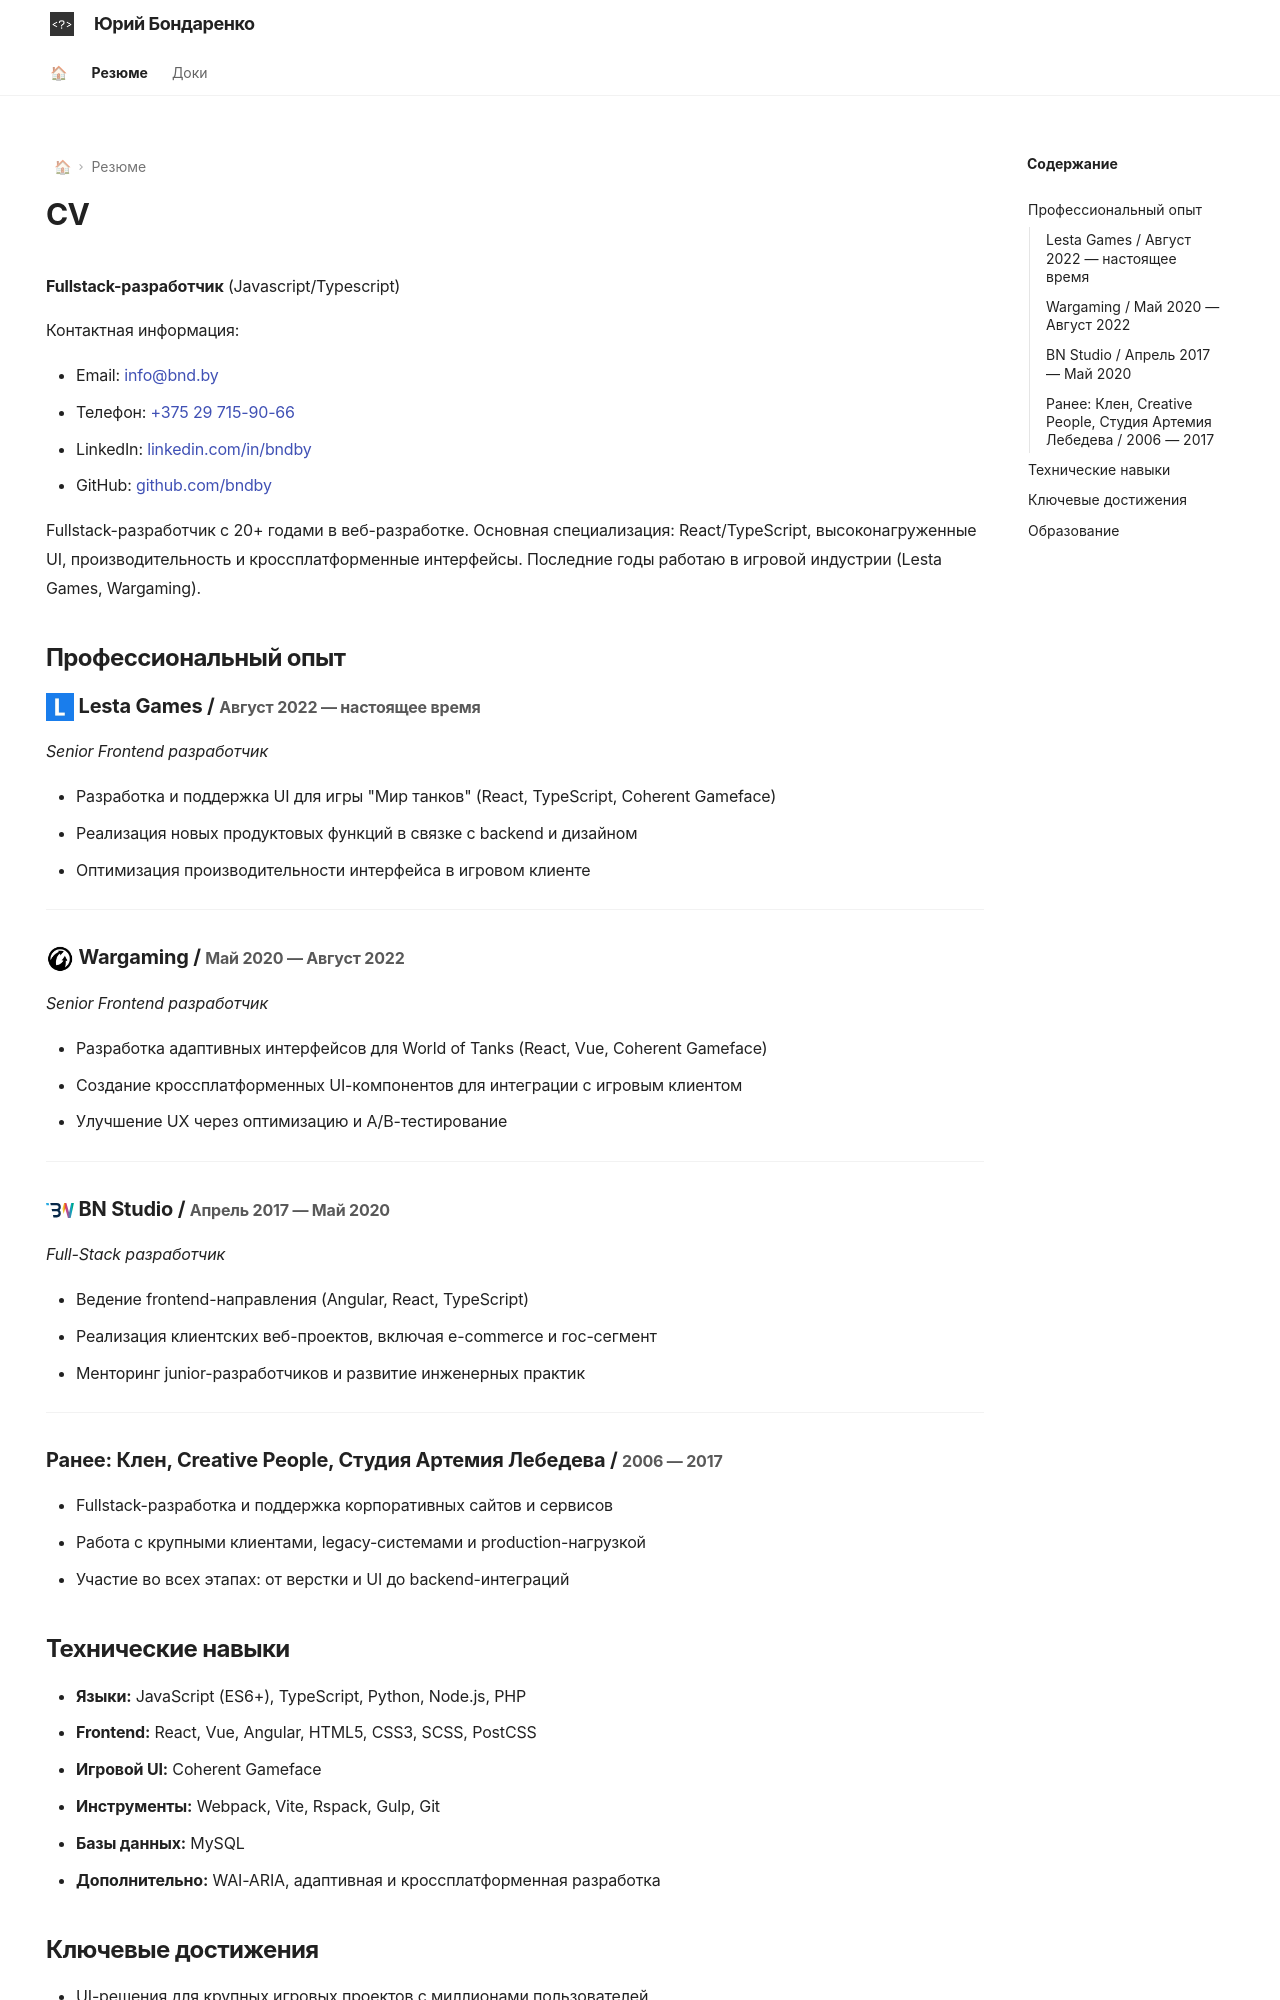

repository: bndby/bndby2 · page: cv/index.html · generator: mkdocs

---
title: Бондаренко Юрий
hide:
    - navigation
    - footer
---

# CV

**Fullstack-разработчик** (Javascript/Typescript)

Контактная информация:

- Email: [info@bnd.by](mailto:info@bnd.by)
- Телефон: [+375 29 715-90-66](tel:+375297159066)
- LinkedIn: [linkedin.com/in/bndby](https://linkedin.com/in/bndby)
- GitHub: [github.com/bndby](https://github.com/bndby)

Fullstack-разработчик с 20+ годами в веб-разработке. Основная специализация: React/TypeScript, высоконагруженные UI, производительность и кроссплатформенные интерфейсы. Последние годы работаю в игровой индустрии (Lesta Games, Wargaming).

## Профессиональный опыт

### ![Lesta Games](./lesta.jpg){ width="28" height="28" class="nolightbox" align="absmiddle"} Lesta Games / <small>Август 2022 — настоящее время</small>

<script type="module" src="./game-frame.js"></script>
<auto-tanks size="220"></auto-tanks><script type="module" src="./auto-tanks.js"></script>

_Senior Frontend разработчик_

- Разработка и поддержка UI для игры "Мир танков" (React, TypeScript, Coherent Gameface)
- Реализация новых продуктовых функций в связке с backend и дизайном
- Оптимизация производительности интерфейса в игровом клиенте

---

### ![Wargaming](./wg.jpg){ width="28" height="28" class="nolightbox" align="absmiddle"} Wargaming / <small>Май 2020 — Август 2022</small>

<auto-tetris size="220"></auto-tetris><script type="module" src="./auto-tetris.js"></script>

_Senior Frontend разработчик_

- Разработка адаптивных интерфейсов для World of Tanks (React, Vue, Coherent Gameface)
- Создание кроссплатформенных UI-компонентов для интеграции с игровым клиентом
- Улучшение UX через оптимизацию и A/B-тестирование

---

### ![BN Studio](./bnweb.svg){ width="28" height="28" class="nolightbox" align="absmiddle"} BN Studio / <small>Апрель 2017 — Май 2020</small>

<auto-arkanoid size="220"></auto-arkanoid><script type="module" src="./auto-arkanoid.js"></script>

_Full-Stack разработчик_

- Ведение frontend-направления (Angular, React, TypeScript)
- Реализация клиентских веб-проектов, включая e-commerce и гос-сегмент
- Менторинг junior-разработчиков и развитие инженерных практик

---

### Ранее: Клен, Creative People, Студия Артемия Лебедева / <small>2006 — 2017</small>

<auto-invaders size="220"></auto-invaders><script type="module" src="./auto-invaders.js"></script>

- Fullstack-разработка и поддержка корпоративных сайтов и сервисов
- Работа с крупными клиентами, legacy-системами и production-нагрузкой
- Участие во всех этапах: от верстки и UI до backend-интеграций
